Run: headless pygame with SDL's dummy video driver; simulated clock (each Clock.tick advances the game by its frame time, no real sleeping); random seed 0; keys injected as events and as key.get_pressed() state; mouse plan: one left click at the window centre at the start of phase 2, then a move to the lower-right quarter at the start of phase 3.
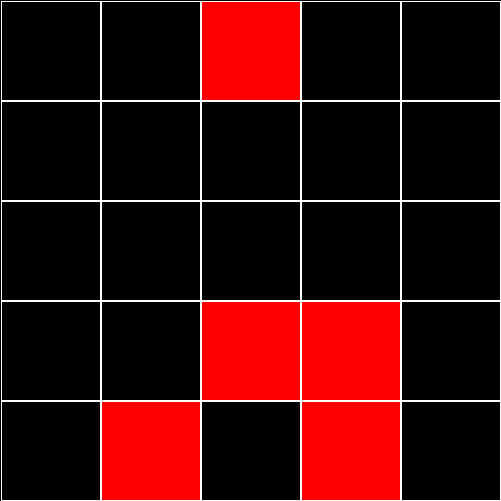
Frame 1 of 4 · flips 1–60 · no input
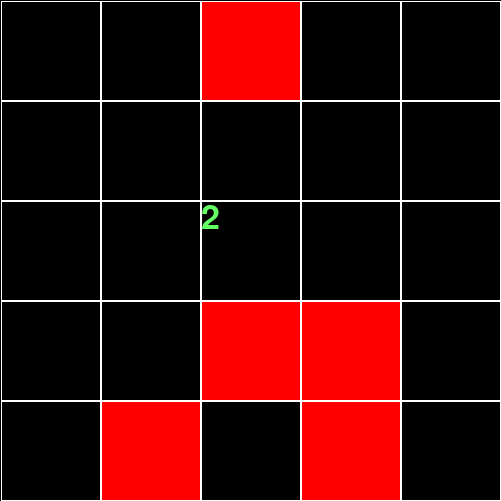
Frame 2 of 4 · flips 61–180 · clicked the window centre · tapped SPACE, RETURN · held RIGHT (→), D
Frame 3 of 4 · flips 181–300 · moved the mouse to the lower-right quarter · held DOWN (↓), S · screen unchanged from frame 2, image omitted
Frame 4 of 4 · flips 301–420 · held LEFT (←), A, UP (↑), W · screen unchanged from frame 3, image omitted

The pygame program that drew these frames:

import copy
import random

import pygame


class Board:
    # создание поля
    def __init__(self, width, height):
        self.width = width
        self.height = height
        self.board = [[-1] * self.width for _ in range(self.height)]
        # значения по умолчанию
        self.left = 10
        self.top = 10
        self.cell_size = 30

    def render(self, screen):
        for y in range(self.height):
            for x in range(self.width):
                pygame.draw.rect(screen, pygame.Color("white"),
                                 (x * self.cell_size + self.left, y * self.cell_size + self.top,
                                  self.cell_size, self.cell_size), 1)

    # настройка внешнего вида
    def set_view(self, left, top, cell_size):
        self.left = left
        self.top = top
        self.cell_size = cell_size

    def get_cell(self, mouse_pos):
        x_click, y_click = mouse_pos
        x_cell = (x_click - self.left) // self.cell_size
        y_cell = (y_click - self.top) // self.cell_size
        if x_cell < 0 or x_cell >= self.width or y_cell < 0 or y_cell >= self.height:
            return None
        return x_cell, y_cell

    def get_click(self, mouse_pos):
        cell = self.get_cell(mouse_pos)
        if cell:
            self.on_click(cell)

    def on_click(self, cell):
        print(cell)


class Minesweeper(Board):
    # создание поля
    def __init__(self, width, height, count):
        super().__init__(width, height)
        #self.count = count
        n_mines = set()
        while len(n_mines) != count:
            x, y = random.randint(0, self.width - 1), random.randint(0, self.height - 1)
            n_mines.add((x, y))
        for cell in n_mines:
            self.board[cell[0]][cell[1]] = 10

    def render(self, screen):
        for y in range(self.height):
            for x in range(self.width):
                if self.board[y][x] == 10:
                    pygame.draw.rect(screen, pygame.Color(255, 0, 0),
                                     (x * self.cell_size + self.left, y * self.cell_size + self.top,
                                      self.cell_size, self.cell_size))
                elif self.board[y][x] != -1:
                    font = pygame.font.Font(None, 50)
                    text = font.render(str(self.board[y][x]), True, (100, 255, 100))
                    screen.blit(text, (x * self.cell_size + self.left, y * self.cell_size + self.top))
                pygame.draw.rect(screen, pygame.Color("white"), (
                    x * self.cell_size + self.left, y * self.cell_size + self.top, self.cell_size,
                    self.cell_size), 1)

    def open_cell(self, cell):
        x, y = cell
        if self.board[y][x] == 10:
            print('Boom!')
        else:
            s = 0
            for dy in range(-1, 2):
                for dx in range(-1, 2):
                    if x + dx < 0 or x + dx >= self.width or y + dy < 0 or y + dy >= self.height:
                        continue
                    if self.board[y + dy][x + dx] == 10:
                        s += 1
            self.board[y][x] = s

    def on_click(self, cell):
        self.open_cell(cell)


def main():
    pygame.init()
    size = 501, 501
    screen = pygame.display.set_mode(size)
    clock = pygame.time.Clock()
    FPS = 60

    board = Minesweeper(5, 5, 5)
    board.set_view(1, 1, 100)

    running = True
    while running:
        for event in pygame.event.get():
            if event.type == pygame.QUIT:
                running = False
            if event.type == pygame.MOUSEBUTTONDOWN and event.button == 1:
                board.get_click(event.pos)

        screen.fill((0, 0, 0))
        board.render(screen)
        pygame.display.flip()
        clock.tick(FPS)
    pygame.quit()


if __name__ == '__main__':
    main()
